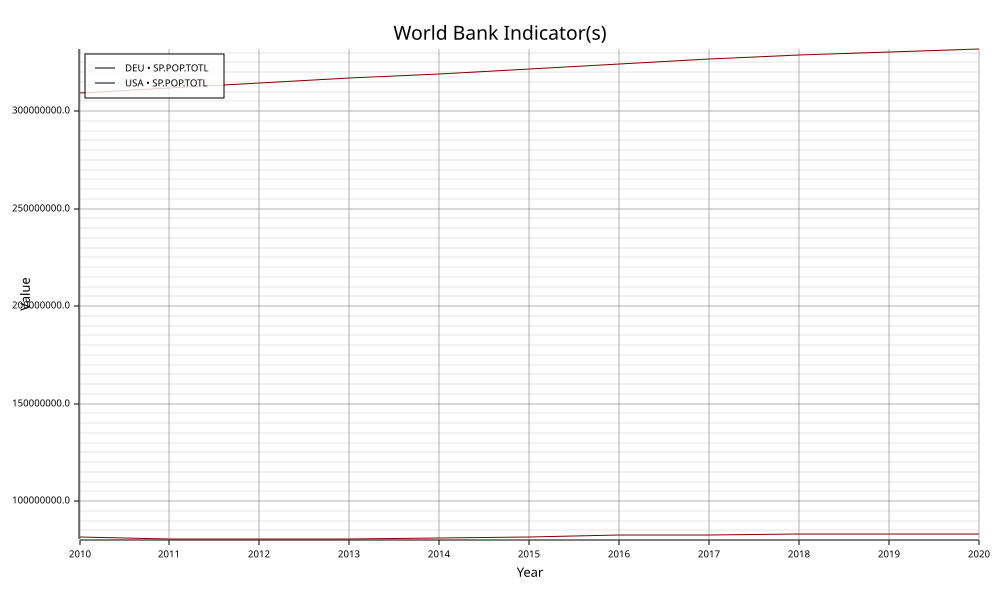

Values plotted in this chart, from the file beside it:
indicator_id, indicator_name, country_id, country_name, country_iso3, year, value, unit, obs_status, decimal
SP.POP.TOTL, Population, total, DE, Germany, DEU, 2020, 83160871, , , 0
SP.POP.TOTL, Population, total, DE, Germany, DEU, 2019, 83092962, , , 0
SP.POP.TOTL, Population, total, DE, Germany, DEU, 2018, 82905782, , , 0
SP.POP.TOTL, Population, total, DE, Germany, DEU, 2017, 82657002, , , 0
SP.POP.TOTL, Population, total, DE, Germany, DEU, 2016, 82348669, , , 0
SP.POP.TOTL, Population, total, DE, Germany, DEU, 2015, 81686611, , , 0
SP.POP.TOTL, Population, total, DE, Germany, DEU, 2014, 80982500, , , 0
SP.POP.TOTL, Population, total, DE, Germany, DEU, 2013, 80645605, , , 0
SP.POP.TOTL, Population, total, DE, Germany, DEU, 2012, 80425823, , , 0
SP.POP.TOTL, Population, total, DE, Germany, DEU, 2011, 80274983, , , 0
SP.POP.TOTL, Population, total, DE, Germany, DEU, 2010, 81776930, , , 0
SP.POP.TOTL, Population, total, US, United States, USA, 2020, 331577720, , , 0
SP.POP.TOTL, Population, total, US, United States, USA, 2019, 330226227, , , 0
SP.POP.TOTL, Population, total, US, United States, USA, 2018, 328529577, , , 0
SP.POP.TOTL, Population, total, US, United States, USA, 2017, 326608609, , , 0
SP.POP.TOTL, Population, total, US, United States, USA, 2016, 324353340, , , 0
SP.POP.TOTL, Population, total, US, United States, USA, 2015, 321815121, , , 0
SP.POP.TOTL, Population, total, US, United States, USA, 2014, 319257560, , , 0
SP.POP.TOTL, Population, total, US, United States, USA, 2013, 316726282, , , 0
SP.POP.TOTL, Population, total, US, United States, USA, 2012, 314339099, , , 0
SP.POP.TOTL, Population, total, US, United States, USA, 2011, 311839461, , , 0
SP.POP.TOTL, Population, total, US, United States, USA, 2010, 309378227, , , 0
